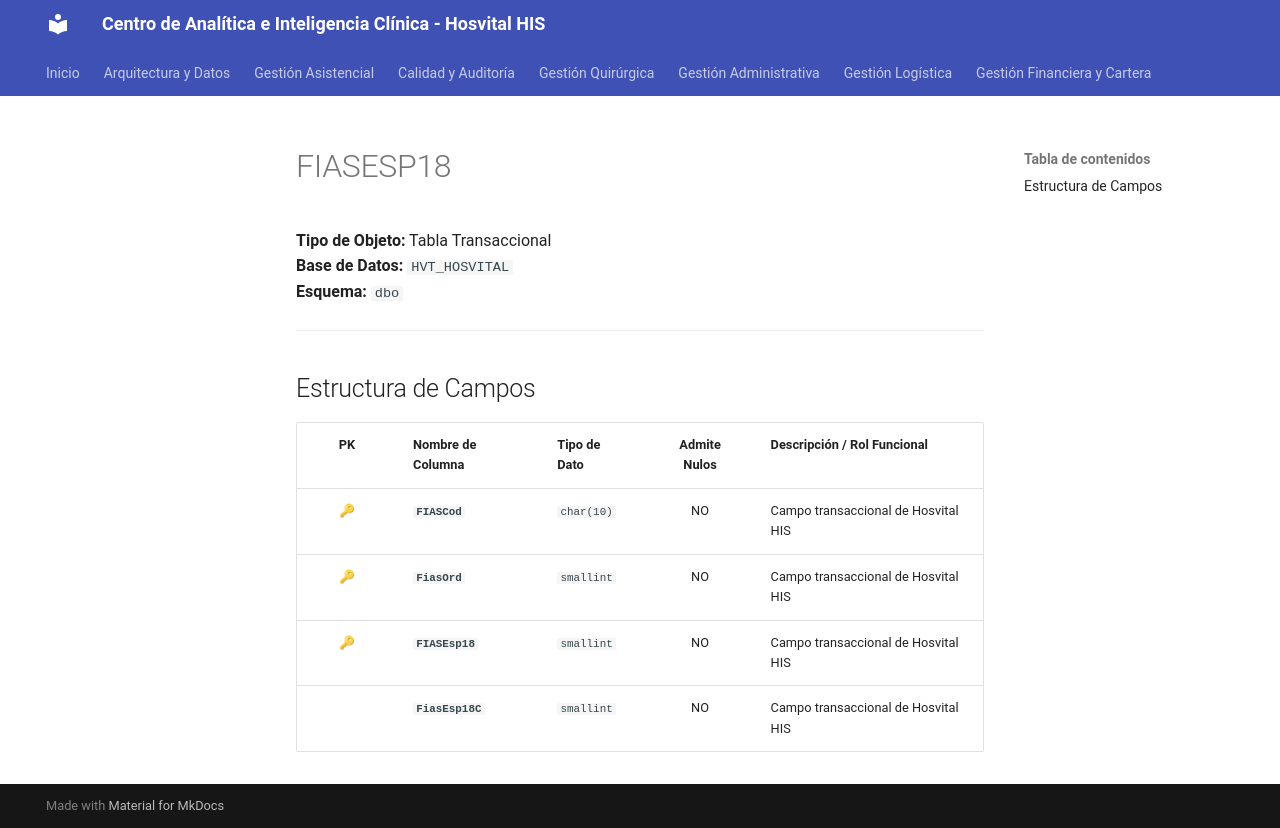

repository: SoporteSaludtech/superset-docs · page: diccionario-general/FIASESP18/index.html · generator: mkdocs

# FIASESP18

**Tipo de Objeto:** Tabla Transaccional  
**Base de Datos:** `HVT_HOSVITAL`  
**Esquema:** `dbo`

---

## Estructura de Campos

| PK | Nombre de Columna | Tipo de Dato | Admite Nulos | Descripción / Rol Funcional |
| :-: | :--- | :--- | :-: | :--- |
| 🔑 | **`FIASCod`** | `char(10)` | NO | Campo transaccional de Hosvital HIS |
| 🔑 | **`FiasOrd`** | `smallint` | NO | Campo transaccional de Hosvital HIS |
| 🔑 | **`FIASEsp18`** | `smallint` | NO | Campo transaccional de Hosvital HIS |
|  | **`FiasEsp18C`** | `smallint` | NO | Campo transaccional de Hosvital HIS |
